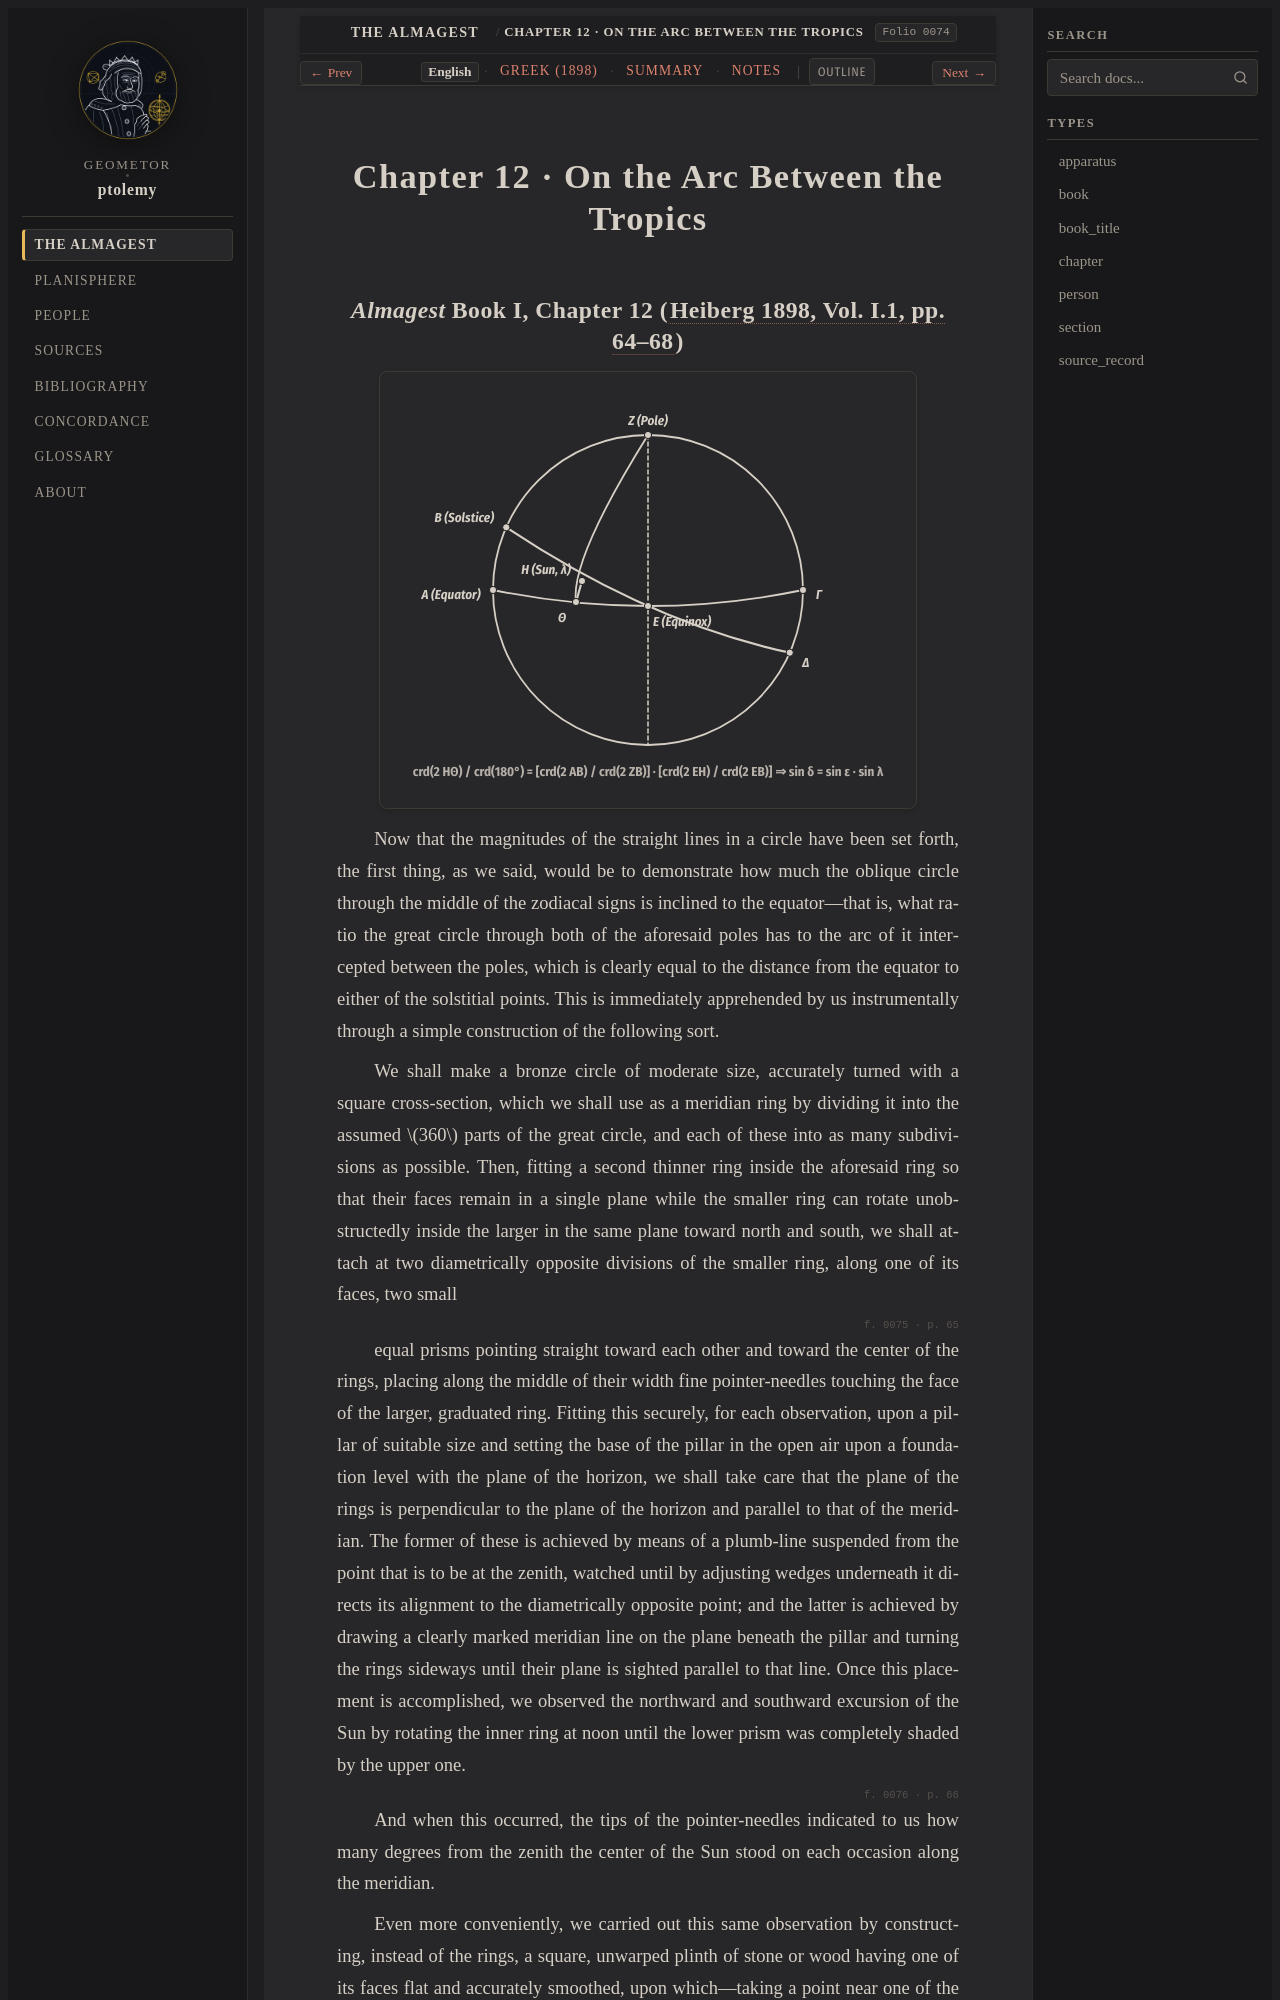

repository: geometor/ptolemy · page: almagest_geometry/ch_12/index.html · generator: sphinx

:order: 12
:type: chapter
:book: Syntaxis Mathematica (Almagest)
:title: Chapter 12 · On the Arc Between the Tropics
:folio: heiberg_1898_syntaxis_vol1_pt1:0074

.. _almagest-ch-12-en:

Chapter 12 · On the Arc Between the Tropics
===========================================
